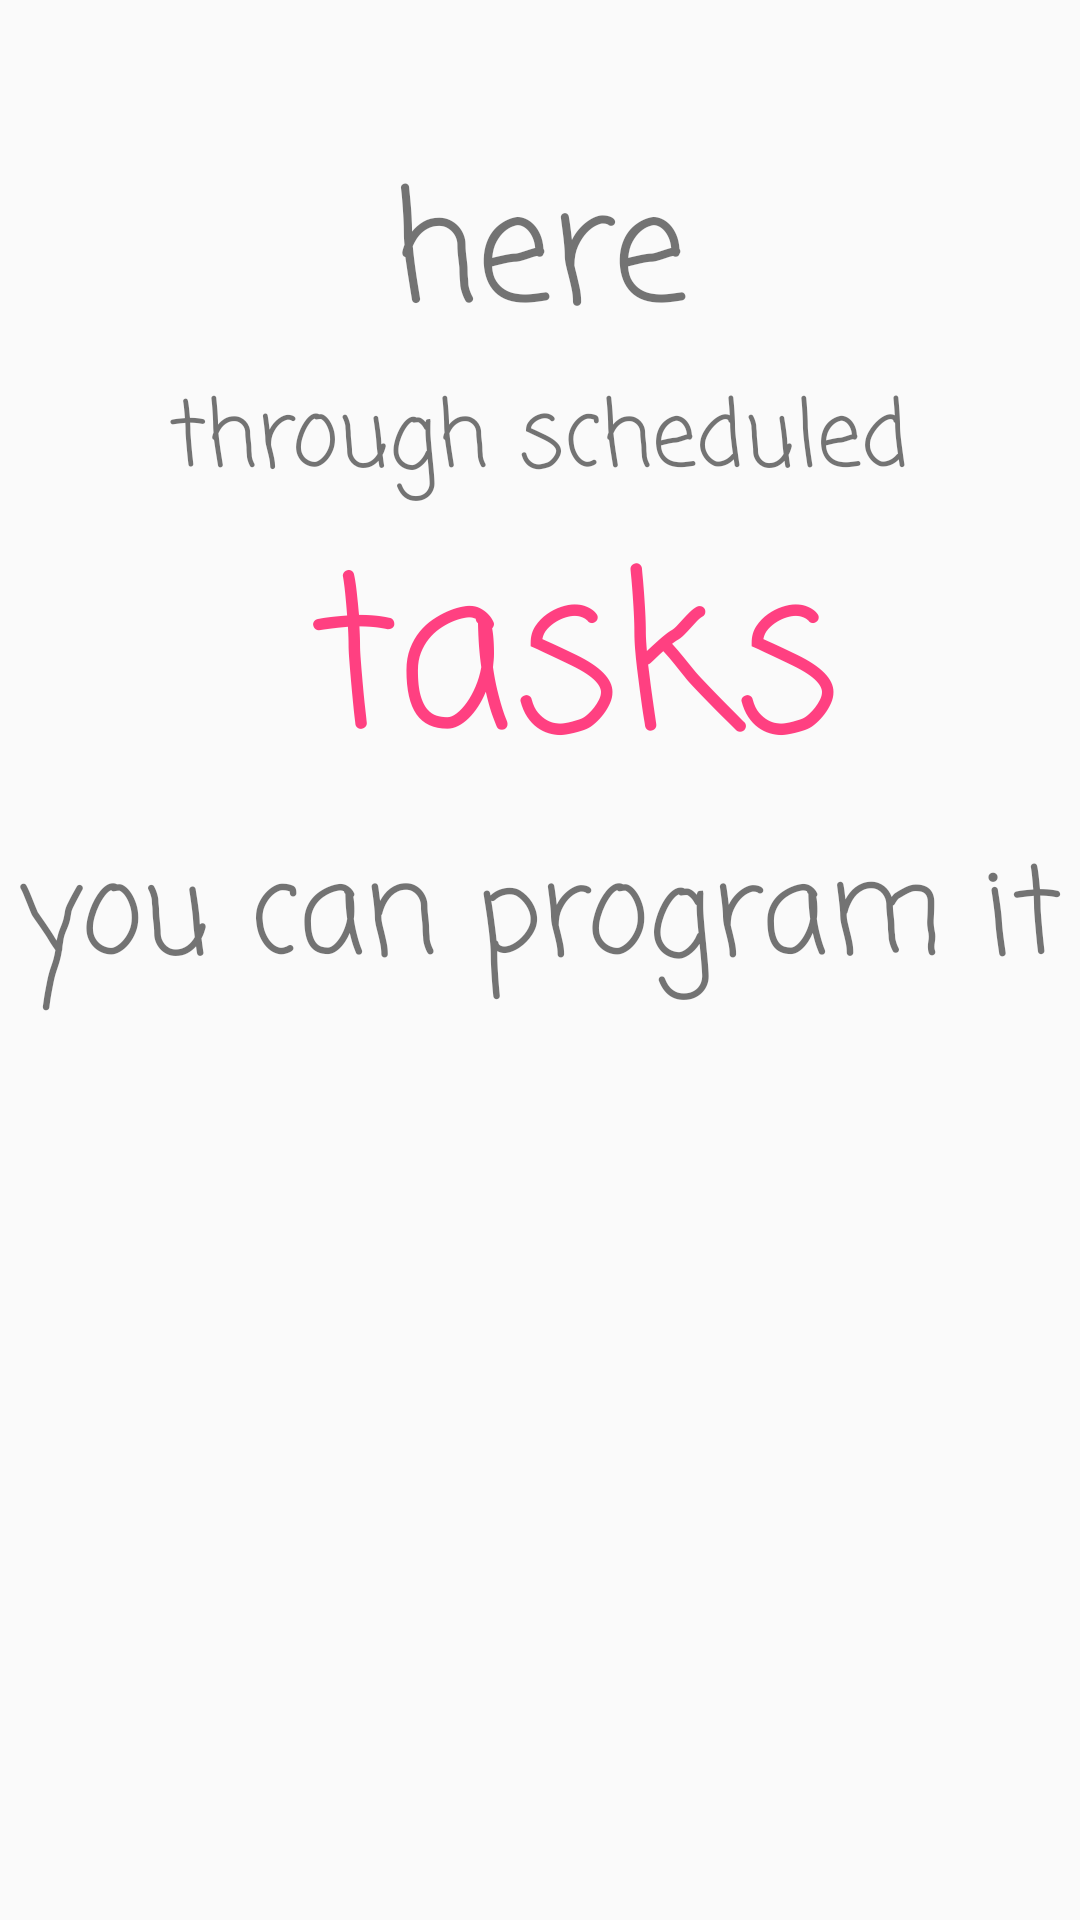

Reconstruct the res/layout file that produces this screen, plus the resources it refers to.
<!-- AndroidManifest.xml: application theme AppTheme -->
<!-- res/layout/intro_2.xml -->
<?xml version="1.0" encoding="utf-8"?>
<LinearLayout xmlns:android="http://schemas.android.com/apk/res/android"
    android:layout_width="match_parent"
    android:layout_height="match_parent"
    android:orientation="vertical"
    android:paddingTop="@dimen/LargePadding">

    <TextView
        style="@style/IntroNormalText"
        android:text="here"
        android:textSize="@dimen/LargeTextSize" />

    <TextView
        style="@style/IntroNormalText"
        android:text="through scheduled"
        android:textSize="@dimen/SmallTextSize" />

    <TextView
        style="@style/IntroSpotText"
        android:text=" tasks"
        android:textSize="70sp" />

    <TextView
        style="@style/IntroNormalText"
        android:text="you can program it"
        android:textSize="@dimen/MediumTextSize" />

</LinearLayout>
<!-- resources referenced by this layout -->
<resources>
  <dimen name="LargePadding">48dp</dimen>
  <dimen name="LargeTextSize">50sp</dimen>
  <dimen name="MediumTextSize">40sp</dimen>
  <dimen name="SmallTextSize">30sp</dimen>
  <style name="IntroNormalText" parent="@style/IntroBaseText">
          <item name="android:fontFamily">casual</item>
      </style>
  <style name="IntroSpotText" parent="@style/IntroNormalText">
          <item name="android:textSize">@dimen/XLargeTextSize</item>
          <item name="android:textColor">@color/colorSpotText</item>
      </style>
  <style name="AppTheme" parent="Theme.AppCompat.Light.DarkActionBar">
          
          <item name="colorPrimary">@color/colorPrimary</item>
          <item name="colorPrimaryDark">@color/colorPrimaryDark</item>
          <item name="colorAccent">@color/colorAccent</item>
      </style>
  <style name="IntroBaseText">
          <item name="android:layout_width">wrap_content</item>
          <item name="android:layout_height">wrap_content</item>
          <item name="android:layout_gravity">center</item>
      </style>
  <dimen name="XLargeTextSize">70sp</dimen>
  <color name="colorSpotText">#FF4081</color>
  <color name="colorPrimary">#009688</color>
  <color name="colorPrimaryDark">#00796B</color>
  <color name="colorAccent">#00BFA5</color>
</resources>
